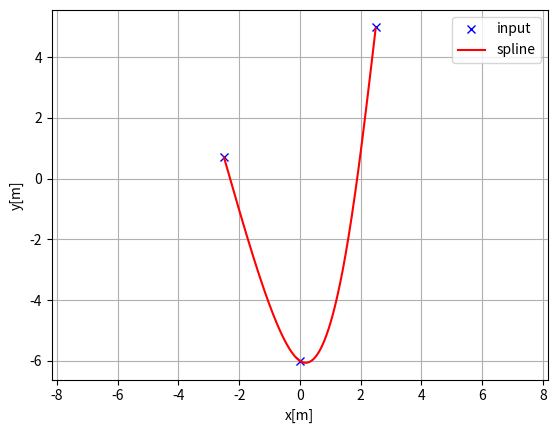
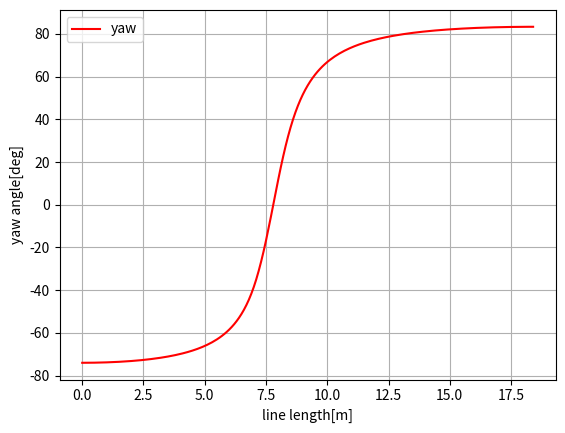
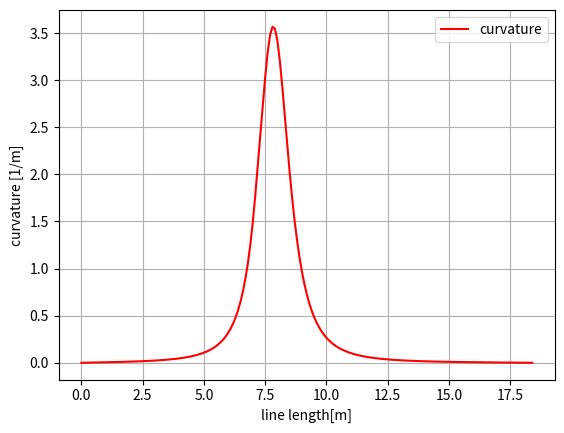

These figures' Python source, in order:
"""
Cubic spline planner

[redacted]

"""
import math
import numpy as np
import bisect


class Spline:
    """
    Cubic Spline class
    """

    def __init__(self, x, y):
        self.b, self.c, self.d, self.w = [], [], [], []

        self.x = x
        self.y = y

        self.nx = len(x)  # dimension of x
        h = np.diff(x)

        # calc coefficient c
        self.a = [iy for iy in y]

        # calc coefficient c
        A = self.__calc_A(h)
        B = self.__calc_B(h)
        self.c = np.linalg.solve(A, B)
        #  print(self.c1)

        # calc spline coefficient b and d
        for i in range(self.nx - 1):
            self.d.append((self.c[i + 1] - self.c[i]) / (3.0 * h[i]))
            tb = (self.a[i + 1] - self.a[i]) / h[i] - h[i] * \
                (self.c[i + 1] + 2.0 * self.c[i]) / 3.0
            self.b.append(tb)

    def calc(self, t):
        """
        Calc position

        if t is outside of the input x, return None

        """

        if t < self.x[0]:
            return None
        elif t > self.x[-1]:
            return None

        i = self.__search_index(t)
        dx = t - self.x[i]
        result = self.a[i] + self.b[i] * dx + \
            self.c[i] * dx ** 2.0 + self.d[i] * dx ** 3.0

        return result

    def calcd(self, t):
        """
        Calc first derivative

        if t is outside of the input x, return None
        """

        if t < self.x[0]:
            return None
        elif t > self.x[-1]:
            return None

        i = self.__search_index(t)
        dx = t - self.x[i]
        result = self.b[i] + 2.0 * self.c[i] * dx + 3.0 * self.d[i] * dx ** 2.0
        return result

    def calcdd(self, t):
        """
        Calc second derivative
        """

        if t < self.x[0]:
            return None
        elif t > self.x[-1]:
            return None

        i = self.__search_index(t)
        dx = t - self.x[i]
        result = 2.0 * self.c[i] + 6.0 * self.d[i] * dx
        return result

    def __search_index(self, x):
        """
        search data segment index
        """
        return bisect.bisect(self.x, x) - 1

    def __calc_A(self, h):
        """
        calc matrix A for spline coefficient c
        """
        A = np.zeros((self.nx, self.nx))
        A[0, 0] = 1.0
        for i in range(self.nx - 1):
            if i != (self.nx - 2):
                A[i + 1, i + 1] = 2.0 * (h[i] + h[i + 1])
            A[i + 1, i] = h[i]
            A[i, i + 1] = h[i]

        A[0, 1] = 0.0
        A[self.nx - 1, self.nx - 2] = 0.0
        A[self.nx - 1, self.nx - 1] = 1.0
        #  print(A)
        return A

    def __calc_B(self, h):
        """
        calc matrix B for spline coefficient c
        """
        B = np.zeros(self.nx)
        for i in range(self.nx - 2):
            B[i + 1] = 3.0 * (self.a[i + 2] - self.a[i + 1]) / \
                h[i + 1] - 3.0 * (self.a[i + 1] - self.a[i]) / h[i]
        return B


class Spline2D:
    """
    2D Cubic Spline class

    """

    def __init__(self, x, y):
        self.s = self.__calc_s(x, y)
        self.sx = Spline(self.s, x)
        self.sy = Spline(self.s, y)

    def __calc_s(self, x, y):
        dx = np.diff(x)
        dy = np.diff(y)
        self.ds = [math.sqrt(idx ** 2 + idy ** 2)
                   for (idx, idy) in zip(dx, dy)]
        s = [0]
        s.extend(np.cumsum(self.ds))
        return s

    def calc_position(self, s):
        """
        calc position
        """
        x = self.sx.calc(s)
        y = self.sy.calc(s)

        return x, y

    def calc_curvature(self, s):
        """
        calc curvature
        """
        dx = self.sx.calcd(s)
        ddx = self.sx.calcdd(s)
        dy = self.sy.calcd(s)
        ddy = self.sy.calcdd(s)
        k = (ddy * dx - ddx * dy) / ((dx ** 2 + dy ** 2)**(3 / 2))
        return k

    def calc_yaw(self, s):
        """
        calc yaw
        """
        dx = self.sx.calcd(s)
        dy = self.sy.calcd(s)
        yaw = math.atan2(dy, dx)
        return yaw


def calc_spline_course(x, y, ds=0.1):
    sp = Spline2D(x, y)
    s = list(np.arange(0, sp.s[-1], ds))

    rx, ry, ryaw, rk = [], [], [], []
    for i_s in s:
        ix, iy = sp.calc_position(i_s)
        rx.append(ix)
        ry.append(iy)
        ryaw.append(sp.calc_yaw(i_s))
        rk.append(sp.calc_curvature(i_s))

    return rx, ry, ryaw, rk, s


def main():
    print("Spline 2D test")
    import matplotlib.pyplot as plt
    x = [-2.5, 0.0, 2.5]
    y = [0.7, -6, 5]
    # x = [-2.5, 0.0, 2.5, 5.0, 7.5, 3.0, -1.0]
    # y = [0.7, -6, 5, 6.5, 0.0, 5.0, -2.0]
    ds = 0.1  # [m] distance of each intepolated points

    sp = Spline2D(x, y)
    s = np.arange(0, sp.s[-1], ds)

    rx, ry, ryaw, rk = [], [], [], []
    for i_s in s:
        ix, iy = sp.calc_position(i_s)
        rx.append(ix)
        ry.append(iy)
        ryaw.append(sp.calc_yaw(i_s))
        rk.append(sp.calc_curvature(i_s))

    plt.subplots(1)
    plt.plot(x, y, "xb", label="input")
    plt.plot(rx, ry, "-r", label="spline")
    plt.grid(True)
    plt.axis("equal")
    plt.xlabel("x[m]")
    plt.ylabel("y[m]")
    plt.legend()

    plt.subplots(1)
    plt.plot(s, [np.rad2deg(iyaw) for iyaw in ryaw], "-r", label="yaw")
    plt.grid(True)
    plt.legend()
    plt.xlabel("line length[m]")
    plt.ylabel("yaw angle[deg]")

    plt.subplots(1)
    plt.plot(s, rk, "-r", label="curvature")
    plt.grid(True)
    plt.legend()
    plt.xlabel("line length[m]")
    plt.ylabel("curvature [1/m]")

    plt.show()


if __name__ == '__main__':
    main()
